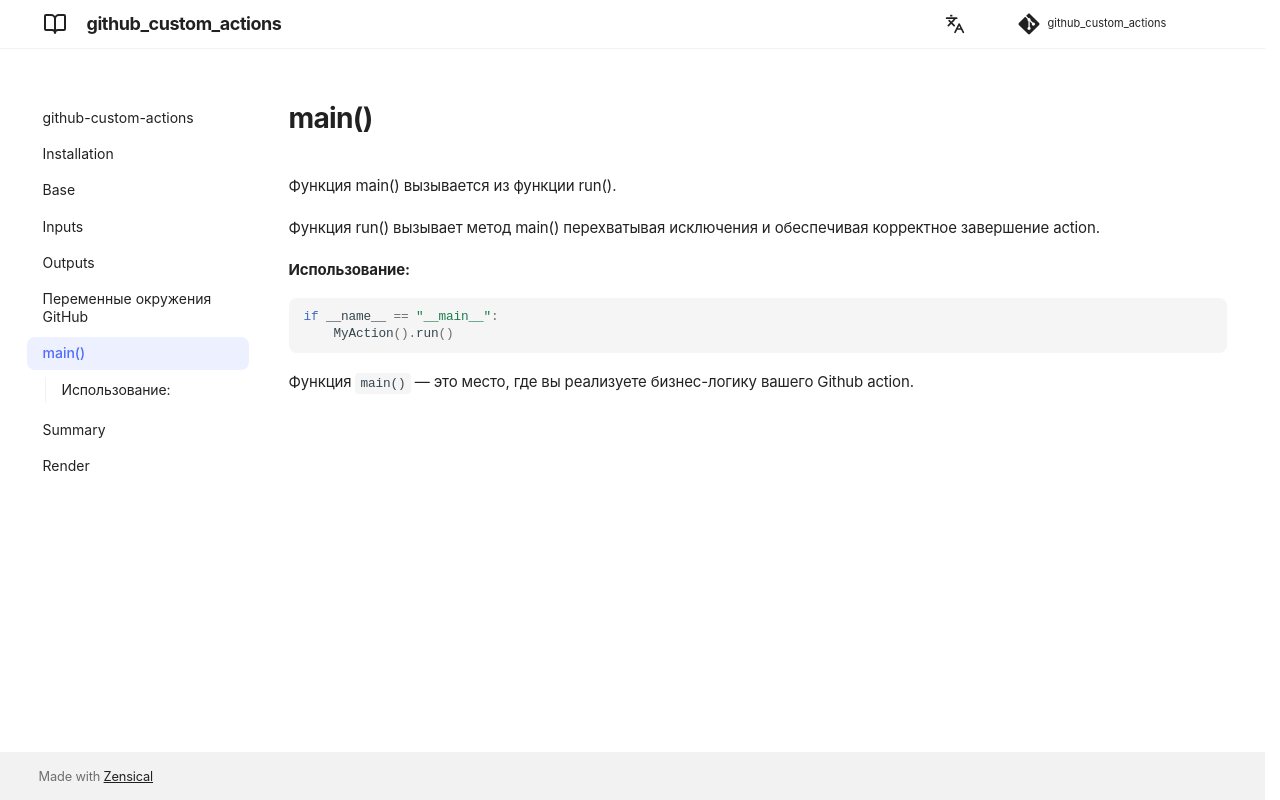

repository: andgineer/github-custom-actions · page: ru/main/index.html · generator: mkdocs

# main()

Функция main() вызывается из функции run().

Функция run() вызывает метод main() перехватывая
исключения и обеспечивая корректное завершение action.

#### Использование:

```python
if __name__ == "__main__":
    MyAction().run()
```

Функция `main()` — это место, где вы реализуете бизнес-логику вашего Github action.
